Run: headless pygame with SDL's dummy video driver; simulated clock (each Clock.tick advances the game by its frame time, no real sleeping); random seed 0; keys injected as events and as key.get_pressed() state; no mouse input.
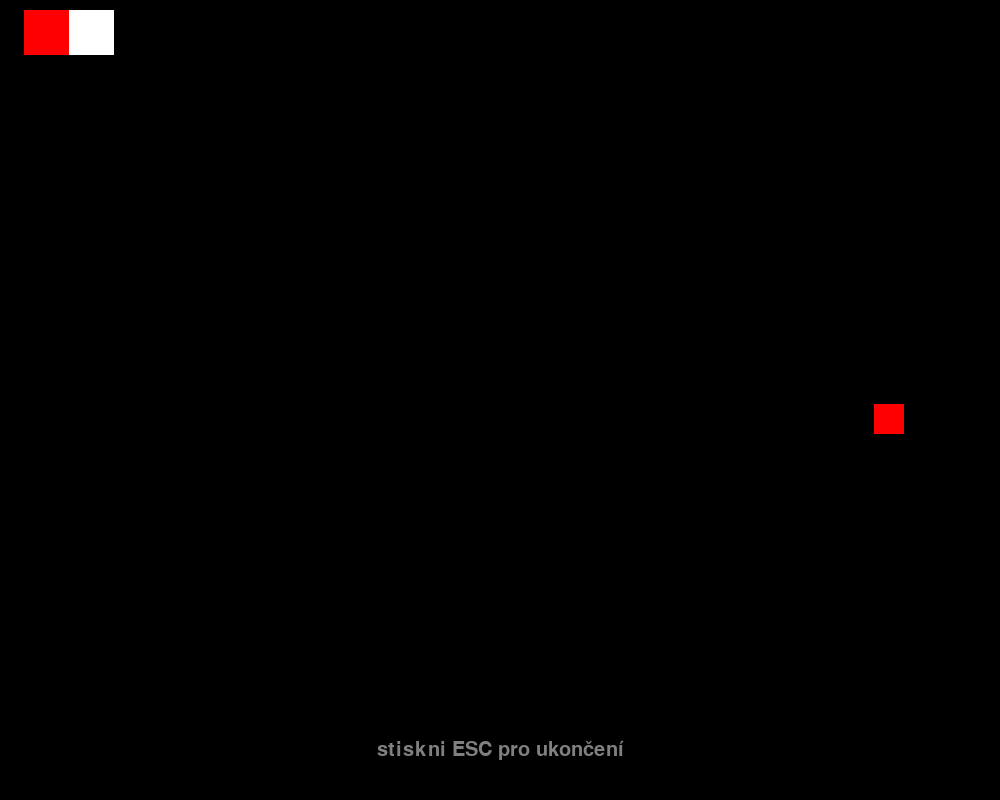
Frame 1 of 4 · flips 1–60 · no input
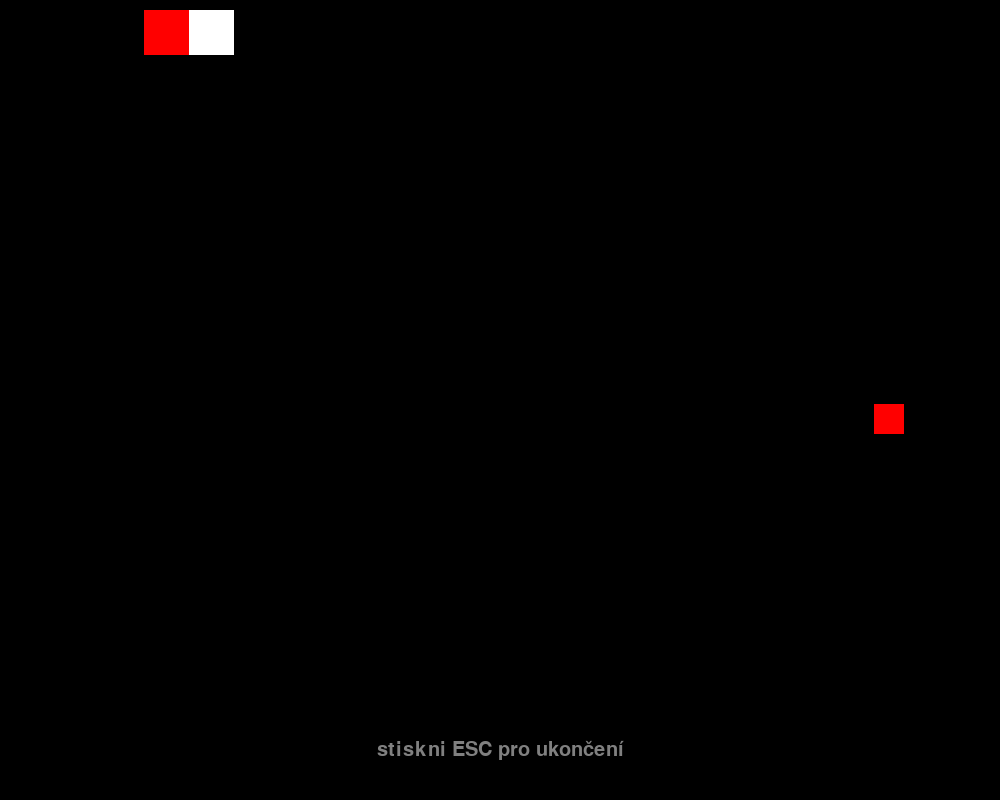
Frame 2 of 4 · flips 61–180 · tapped SPACE, RETURN · held RIGHT (→), D
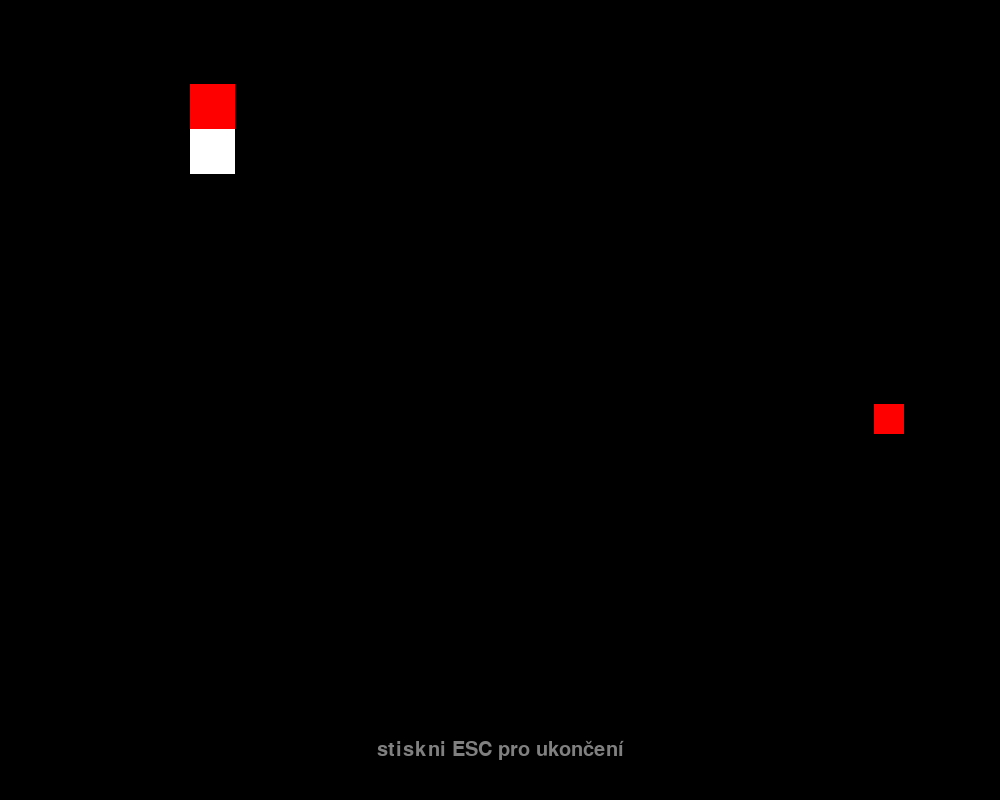
Frame 3 of 4 · flips 181–300 · held DOWN (↓), S
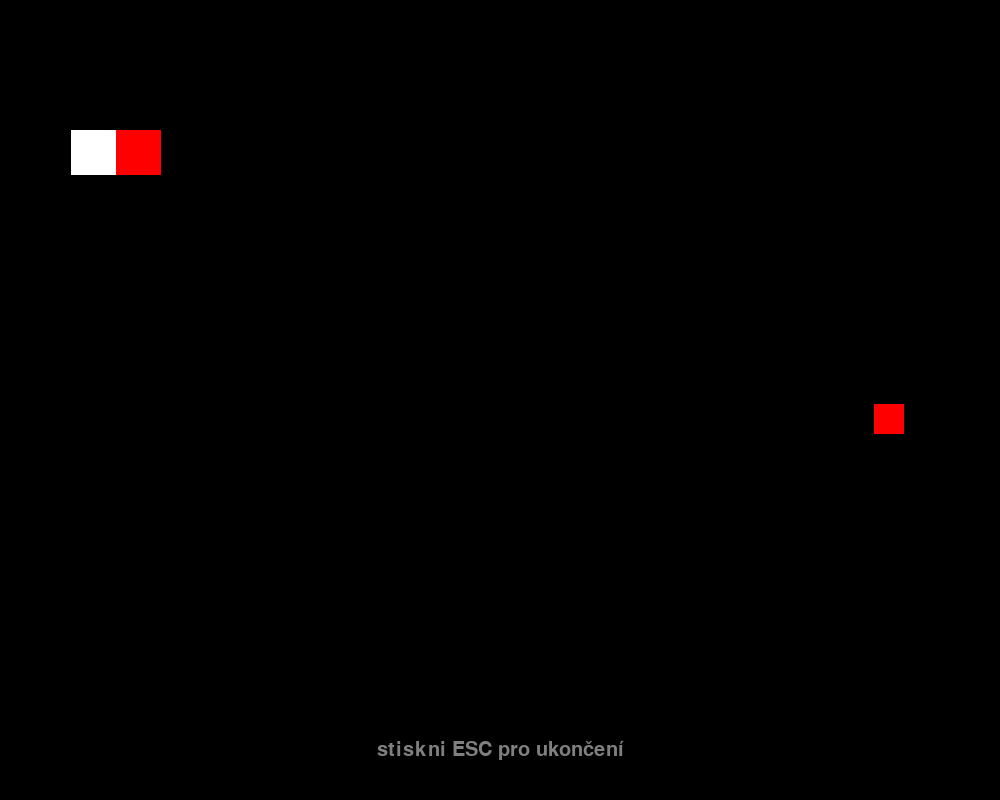
Frame 4 of 4 · flips 301–420 · held LEFT (←), A, UP (↑), W

The pygame program that drew these frames:

import pygame
import sys
from random import randrange

pygame.init()
clock = pygame.time.Clock()

WIDTH, HEIGHT = 1000, 800

WHITE = (255, 255, 255)
RED = (255, 0, 0)
GRAY = (128, 128, 128)

PLAYER_SIZE = (45, 45)
FRUIT_SIZE = (30, 30)
TAIL_SIZE = (45, 45)
PLAYER_SPEED = 1


window = pygame.display.set_mode((WIDTH, HEIGHT))

game_started = True


# temp variables

class Snake:
    def __init__(self, length, player_position, player_speed, tail_size, player_size, dead) -> None:
        self.length = length
        self.tail_size = tail_size
        self.player_position = player_position
        self.player_size = player_size
        self.player_speed = player_speed
        self.head = pygame.rect.Rect((*self.player_position, *self.player_size))
        self.tails = []
        self.right = False
        self.up = False
        self.suggested_direction = [1, 0]
        self.direction = [1, 0]
        self.turning_pos = self.player_position
        self.dead = dead

        
    
    def draw(self) -> None:
        # draw head
        pygame.draw.rect(window, WHITE, self.head)

        #draw tail
        for ocas in self.tails:
            pygame.draw.rect(window, RED, ocas)
        
        self.tails.clear()

    def move(self, keys) -> None:

        if keys[pygame.K_UP]:
            self.suggested_direction[1] = -1
            self.suggested_direction[0] = 0
            self.turning_pos = self.player_position
        if keys[pygame.K_DOWN]:
            self.suggested_direction[1] = 1
            self.suggested_direction[0] = 0
            self.turning_pos = self.player_position
        if keys[pygame.K_LEFT]:
            self.suggested_direction[0] = -1
            self.suggested_direction[1] = 0
            self.turning_pos = self.player_position
        if keys[pygame.K_RIGHT]:
            self.suggested_direction[0] = 1
            self.suggested_direction[1] = 0
            self.turning_pos = self.player_position
        

        self.player_position = (self.player_position[0] + self.suggested_direction[0] * self.player_speed, self.player_position[1] + self.suggested_direction[1] * self.player_speed)
        self.player_position = (max(0, min(self.player_position[0], WIDTH - self.player_size[0])), max(0, min(self.player_position[1], HEIGHT - self.player_size[1])))

        self.head = pygame.rect.Rect((*self.player_position, *self.player_size))

        # TODO: Ocas pronásleduje hada postupně
        for i in range(self.length):
            x = self.player_position[0] - self.tail_size[0] * self.direction[0] * (i + 1)
            y =  self.player_position[1] - self.tail_size[1] * self.direction[1] * (i + 1)

            if x == self.turning_pos[0] and y == self.turning_pos[1]:
                self.direction = self.suggested_direction
                x = self.player_position[0] - self.tail_size[0] * self.suggested_direction[0] * (i + 1)
                y =  self.player_position[1] - self.tail_size[1] * self.suggested_direction[1] * (i + 1)
                self.tails.append(pygame.rect.Rect(x, y, *self.tail_size))
            else:
                self.tails.append(pygame.rect.Rect(x, y, *self.tail_size))



    def check_eat(self, fruit):
        return self.head.colliderect(fruit.fruit)
    
    # TODO: Dodělat
    def check_death(self):
        if self.player_position[0] + PLAYER_SIZE[0] >= WIDTH or self.player_position[0] <= 0:
            self.dead = True
        if self.player_position[1] + PLAYER_SIZE[1] >= HEIGHT or self.player_position[1] <= 0:
            self.dead = True

        if self.dead == True:
            return True

    

class Fruit:
    def __init__(self, position, fruit_size) -> None:
        self.position = position
        self.fruit_size = fruit_size
        self.fruit = pygame.rect.Rect((*self.position, *self.fruit_size))
    
    def draw(self):
        pygame.draw.rect(window, RED, self.fruit)

    def spawn(self, new_pos):
        self.fruit = pygame.rect.Rect((*new_pos, *self.fruit_size))


def ShowText(text, position, size, color):
    font = pygame.font.Font(None, size)
    text = font.render(str(text), True, color)
    textRect = text.get_rect()
    textRect.center = (position[0], position[1])
    window.blit(text, textRect) 

    pygame.display.flip 

def DeathScreen():
    ShowText("Zemřel jsi", (WIDTH // 2, HEIGHT // 2), 36, WHITE)
    ShowText("Stiskni F pro restart", (WIDTH // 2, HEIGHT // 2 + 50), 36, WHITE)

def MainScreen():
    ShowText("Hra had", (WIDTH // 2, HEIGHT // 2 - 50), 36, WHITE)
    ShowText("Stiskni F pro start", (WIDTH // 2, HEIGHT // 2), 36, WHITE)


# declare objects
fruit = Fruit((randrange(10, 990), randrange(10, 790)), FRUIT_SIZE)

player1 = Snake(1, (10, 10), PLAYER_SPEED, TAIL_SIZE, PLAYER_SIZE, False)
while True:
    for event in pygame.event.get():
        if event.type == pygame.QUIT:
            pygame.quit()
            sys.exit()

    keys = pygame.key.get_pressed()

    if keys[pygame.K_ESCAPE]:
        pygame.quit()
        sys.exit()

    window.fill((0, 0, 0))


    if not player1.dead and game_started:
        player1.check_death()

        fruit.draw()

        player1.draw()

        player1.move(keys)

        if player1.check_eat(fruit):
            player1.length += 1

            fruit.spawn((randrange(10, 990, 10), randrange(10, 790, 10)))

        
        
        ShowText("stiskni ESC pro ukončení", (WIDTH // 2, HEIGHT - 50), 30, GRAY)
    elif player1.dead and game_started:
        DeathScreen()

        if keys[pygame.K_f]:
            player1 = Snake(1, (10, 10), PLAYER_SPEED, TAIL_SIZE, PLAYER_SIZE, False)
            fruit.spawn((randrange(10, 990, 10), randrange(10, 790, 10)))
    elif not game_started:
        MainScreen()

        if keys[pygame.K_f]:
            game_started = True

    pygame.display.update()

    clock.tick(60)
